Image classification data set "Machine_Learning" (imurbi/Machine_Learning on GitHub). Class labels (2): helipad, no helipad.

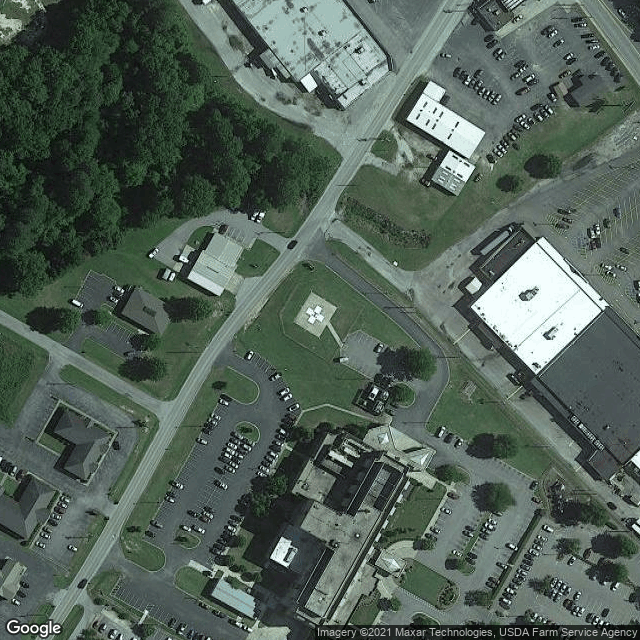
Label: helipad

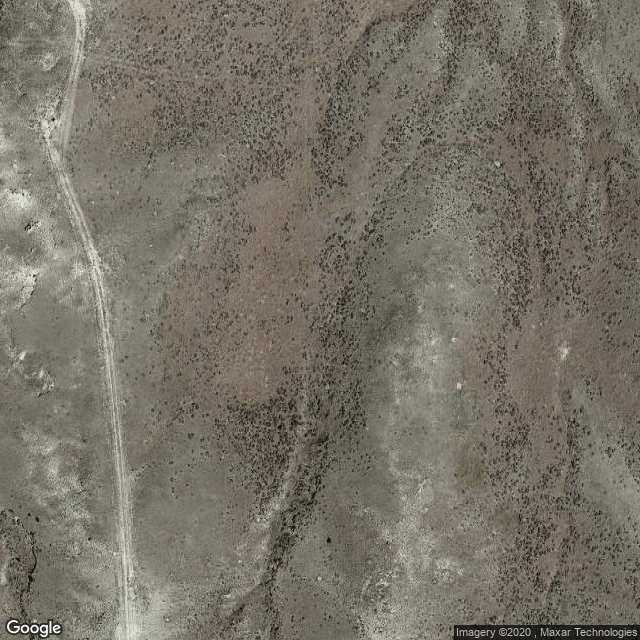
Label: no helipad

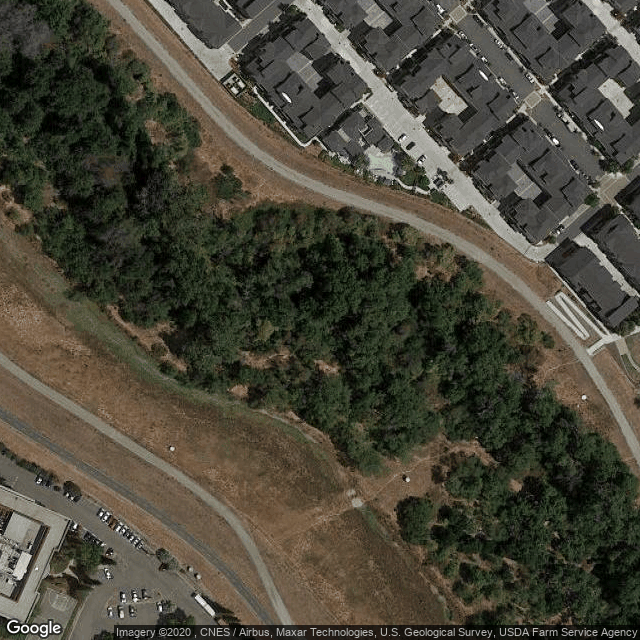
Label: no helipad

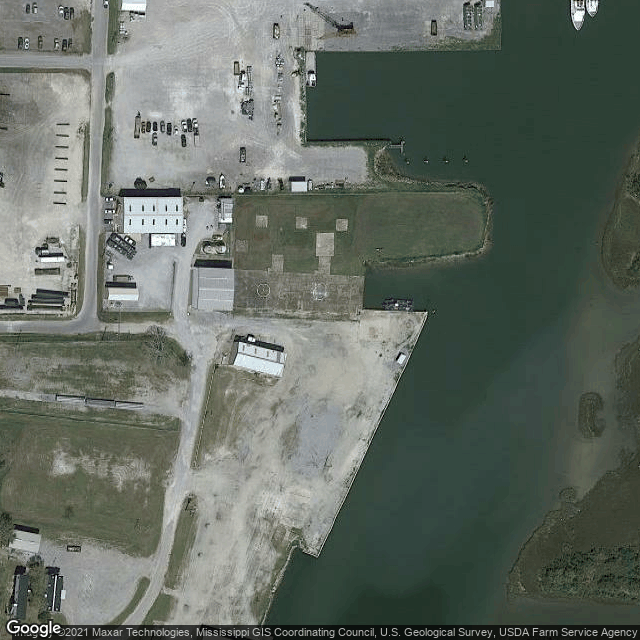
Label: helipad

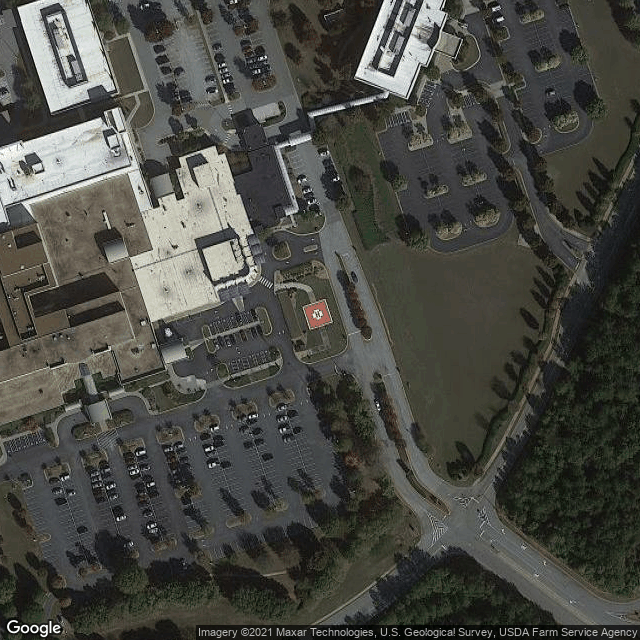
Label: helipad

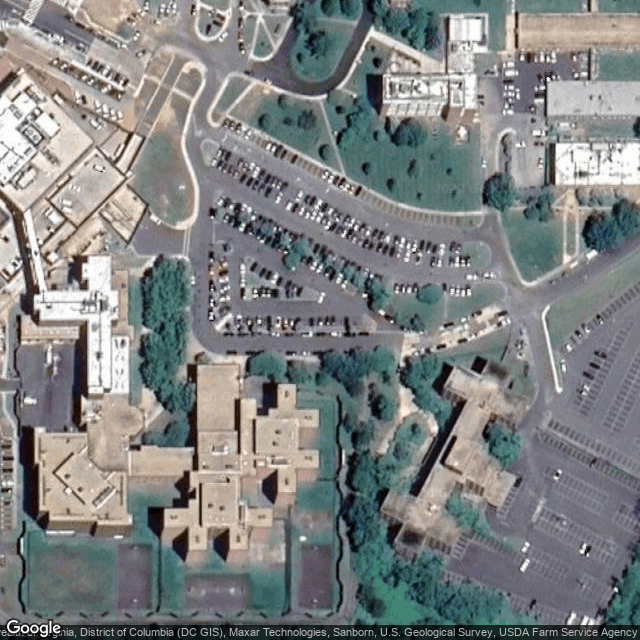
Label: no helipad
